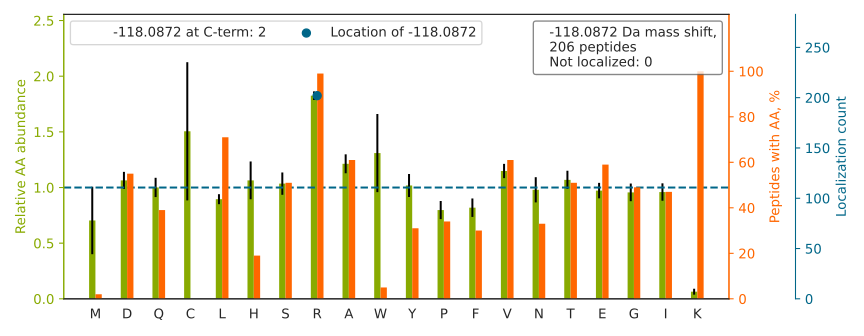

The data file committed next to this chart (first rows):
top isoform	localization score	spectrum
FGVEQDVDMVFASFIR[-118]K	1.0	HF170411_DM_GSK591_SILAC_Rev_HelA_EG_pep…
IINEPTAAAIAYGLDKR[-118]	1.0	HF170411_DM_HeLa_Fwd_GSK591_Input_07.441…
VQVYLHESTQDELAR[-118]K	1.0	HF170411_DM_HeLa_Fwd_GSK591_Input_06.227…
TIAIIAEGIPEALTR[-118]K	1.0	HF170411_DM_GSK591_SILAC_Rev_HelA_EG_pep…
LSASSSISSADLFEEPR[-118]K	1.0	HF170411_DM_HeLa_Fwd_GSK591_Input_08.390…
GGHFAAFEEPELLAQDIR[-118]K	1.0	HF170411_DM_HeLa_Fwd_GSK591_Input_10.442…
AGTGVDNVDLEAATR[-118]K	1.0	HF170411_DM_HeLa_Fwd_GSK591_Input_09.274…
SPIAPEELALVHNLRK		HF170411_DM_HeLa_Fwd_GSK591_Input_11.374…
AIIESDQEQGR[-118]K	1.0	HF170411_DM_HeLa_Fwd_GSK591_Input_10.125…
GHYTEGAELVDSVLDVVR[-118]K	1.0	HF170411_DM_GSK591_SILAC_Rev_HelA_EG_pep…
SLGDDISSETSGDFR[-118]K	1.0	HF170411_DM_HeLa_Fwd_GSK591_Input_13.327…
VLATAFDTTLGGR[-118]K	1.0	HF170411_DM_HeLa_Fwd_GSK591_Input_04.353…
SGGASHSELIHNLRK		HF170411_DM_HeLa_Fwd_GSK591_Input_14.955…
LVSLASEVQDLHLAQR[-118]K	1.0	HF170411_DM_HeLa_Fwd_GSK591_Input_11.398…
FVIGGPQGDAGLTGR[-118]K	1.0	HF170411_DM_HeLa_Fwd_GSK591_Input_09.337…
TPTPEPAEVETR[-118]K	1.0	HF170411_DM_HeLa_Fwd_GSK591_Input_07.175…
FDETEQALANER[-118]K	1.0	HF170411_DM_HeLa_Fwd_GSK591_Input_04.233…
QILSLNYDDSTAAGR[-118]K	1.0	HF170411_DM_HeLa_Fwd_GSK591_Input_04.337…
IAAEIAQAEEQAR[-118]K	1.0	HF170411_DM_HeLa_Fwd_GSK591_Input_09.243…
LASTLVHLGEYQAAVDGAR[-118]K	1.0	HF170411_DM_HeLa_Fwd_GSK591_Input_06.350…
QVGVGYVDSIQR[-118]K	1.0	HF170411_DM_HeLa_Fwd_GSK591_Input_05.265…
IAAAILNTPDLR[-118]K	1.0	HF170411_DM_HeLa_Fwd_GSK591_Input_10.369…
VADIGLAAWGR[-118]K	1.0	HF170411_DM_HeLa_Fwd_GSK591_Input_10.388…
AYIVQLQIEDLTR[-118]K	1.0	HF170411_DM_GSK591_SILAC_Rev_HelA_EG_pep…
LAAAEETAVSPR[-118]K	1.0	HF170411_DM_HeLa_Fwd_GSK591_Input_14.156…
TSAALSTVGSAISR[-118]K	1.0	HF170411_DM_HeLa_Fwd_GSK591_Input_13.257…
LALDMEIHAYR[-118]K	1.0	HF170411_DM_GSK591_SILAC_Rev_HelA_EG_pep…
AGGSGGAGVTLDEAR[-118]K	1.0	HF170411_DM_HeLa_Fwd_GSK591_Input_03.155…
DAVLYFSESLVPTAR[-118]K	1.0	HF170411_DM_GSK591_SILAC_Rev_HelA_EG_pep…
FPGQLNADLR[-118]K	1.0	HF170411_DM_HeLa_Fwd_GSK591_Input_10.297…
SEAITSVDDAIR[-118]K	1.0	HF170411_DM_HeLa_Fwd_GSK591_Input_06.268…
YEVTEDVYTSR[-118]K	1.0	HF170411_DM_HeLa_Fwd_GSK591_Input_06.247…
LALDMEISAYR[-118]K	1.0	HF170411_DM_GSK591_SILAC_Rev_HelA_EG_pep…
HGSLGFLPR[-118]K	1.0	HF170411_DM_HeLa_Fwd_GSK591_Input_09.211…
ALLTPVAIAAGR[-118]K	1.0	HF170411_DM_HeLa_Fwd_GSK591_Input_09.371…
MALDIEIATYR[-118]K	1.0	HF170411_DM_GSK591_SILAC_Rev_HelA_EG_pep…
ISAVESQPSR[-118]K	1.0	HF170411_DM_HeLa_Fwd_GSK591_Input_02.817…
GINSSNVENQLQATQAAR[-118]K	1.0	HF170411_DM_HeLa_Fwd_GSK591_Input_08.260…
LYTLVLTDPDAPSR[-118]K	1.0	HF170411_DM_GSK591_SILAC_Rev_HelA_EG_pep…
SEDPDQQYLILNTAR[-118]K	1.0	HF170411_DM_HeLa_Fwd_GSK591_Input_06.374…
FFDEESYSLLR[-118]K	1.0	HF170411_DM_GSK591_SILAC_Rev_HelA_EG_pep…
YLAEVACGDDR[-118]K	0.999	HF170411_DM_HeLa_Fwd_GSK591_Input_13.278…
LESEGSPETLTNLR[-118]K	1.0	HF170411_DM_HeLa_Fwd_GSK591_Input_07.291…
VEGGTPLFTLR[-118]K	1.0	HF170411_DM_HeLa_Fwd_GSK591_Input_10.372…
FFTQGWAGWR[-118]K	1.0	HF170411_DM_GSK591_SILAC_Rev_HelA_EG_pep…
YGVNPGPIVGTTR[-118]K	1.0	HF170411_DM_HeLa_Fwd_GSK591_Input_08.262…
DLQDELAGNSEQR[-118]K	1.0	HF170411_DM_HeLa_Fwd_GSK591_Input_04.284…
ASLEDAPVDDLTR[-118]K	1.0	HF170411_DM_HeLa_Fwd_GSK591_Input_06.323…
LALDIEIATYR[-118]K	1.0	HF170411_DM_GSK591_SILAC_Rev_HelA_EG_pep…
LAGESESNLR[-118]K	1.0	HF170411_DM_HeLa_Fwd_GSK591_Input_06.108…
TGYTLDVTTGQR[-118]K	1.0	HF170411_DM_HeLa_Fwd_GSK591_Input_07.258…
LAEALYIADR[-118]K	1.0	HF170411_DM_HeLa_Fwd_GSK591_Input_07.317…
EYATEVDVDFVR[-118]K	1.0	HF170411_DM_GSK591_SILAC_Rev_HelA_EG_pep…
SEDYVELVQR[-118]K	1.0	HF170411_DM_HeLa_Fwd_GSK591_Input_06.301…
ELAVQIYEEAR[-118]K	1.0	HF170411_DM_HeLa_Fwd_GSK591_Input_07.354…
AEFFADVVPAVR[-118]K	1.0	HF170411_DM_HeLa_Fwd_GSK591_Input_13.438…
DAEDALHNLDR[-118]K	1.0	HF170411_DM_HeLa_Fwd_GSK591_Input_11.237…
LDNTLGGTSEVIHR[-118]K	1.0	HF170411_DM_HeLa_Fwd_GSK591_Input_04.216…
LFYSTFATDDR[-118]K	1.0	HF170411_DM_GSK591_SILAC_Rev_HelA_EG_pep…
FQETEFLSPPR[-118]K	1.0	HF170411_DM_HeLa_Fwd_GSK591_Input_06.345…
... 146 more rows
